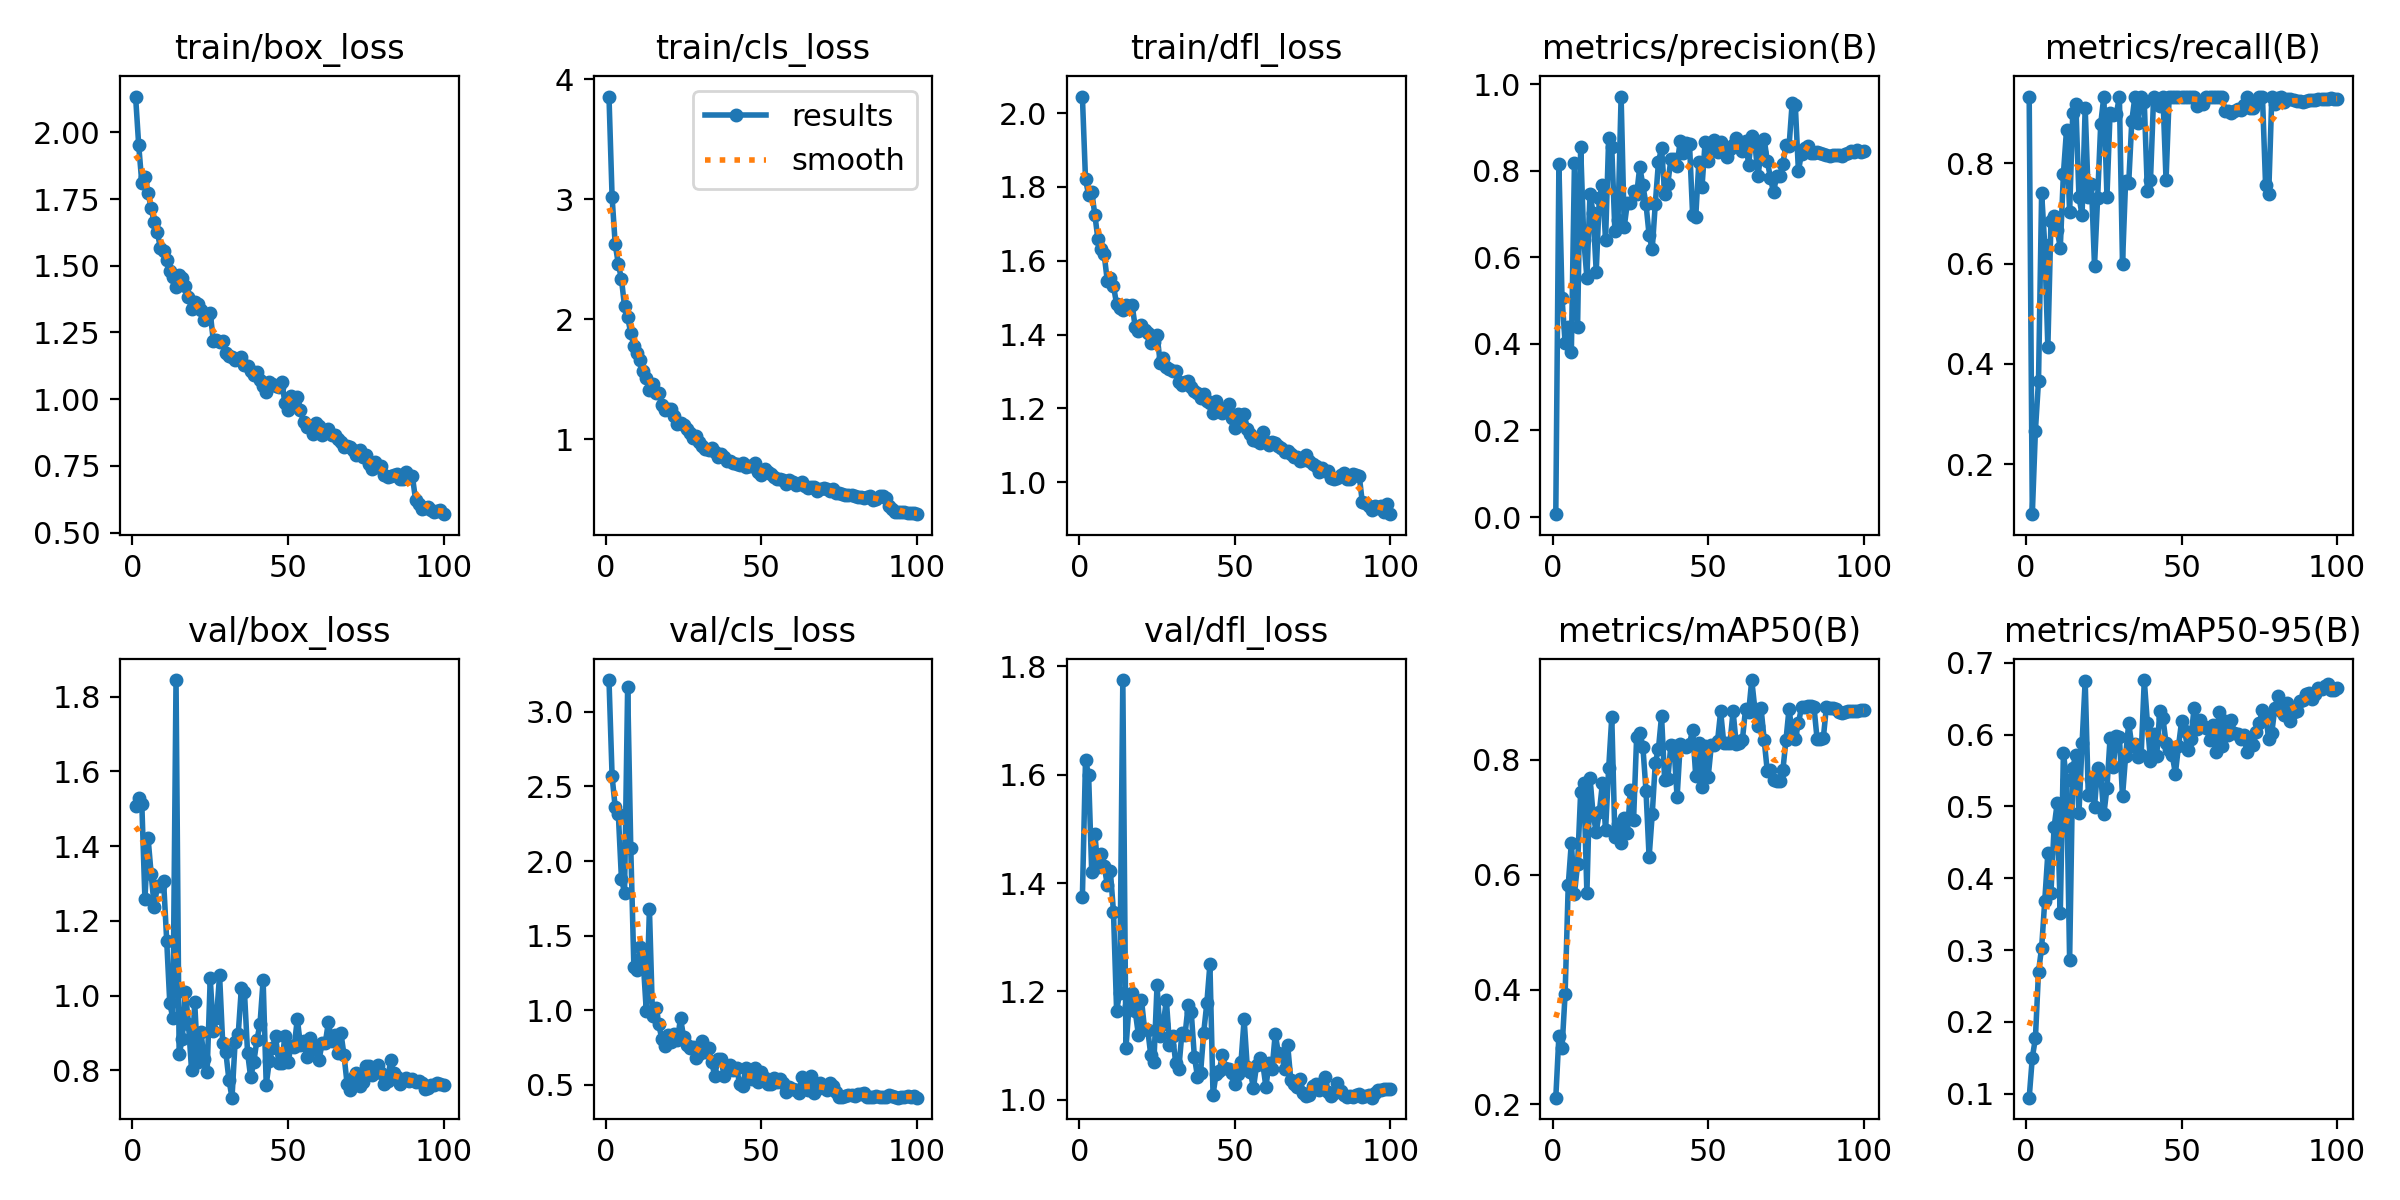

The file beside this chart, header and first rows:
epoch, time, train/box_loss, train/cls_loss, train/dfl_loss, metrics/precision(B), metrics/recall(B), metrics/mAP50(B), metrics/mAP50-95(B), val/box_loss, val/cls_loss, val/dfl_loss, lr/pg0, lr/pg1, lr/pg2
1, 5.765, 2.134, 3.855, 2.045, 0.00661, 0.9333, 0.2118, 0.09442, 1.509, 3.213, 1.375, 0.0004287, 0.0004287, 0.0004287
2, 10.85, 1.951, 3.016, 1.821, 0.8154, 0.1, 0.3193, 0.1501, 1.528, 2.567, 1.627, 0.0008715, 0.0008715, 0.0008715
3, 15.62, 1.811, 2.624, 1.778, 0.5068, 0.2667, 0.2976, 0.1771, 1.514, 2.359, 1.599, 0.001313, 0.001313, 0.001313
4, 20.87, 1.834, 2.461, 1.786, 0.4023, 0.3667, 0.3928, 0.2701, 1.258, 2.315, 1.42, 0.001426, 0.001426, 0.001426
5, 25.73, 1.774, 2.334, 1.725, 0.4381, 0.7411, 0.5815, 0.3032, 1.423, 1.882, 1.49, 0.001423, 0.001423, 0.001423
6, 31.18, 1.715, 2.108, 1.658, 0.3812, 0.6367, 0.6557, 0.3684, 1.326, 1.787, 1.43, 0.00142, 0.00142, 0.00142
7, 36.48, 1.662, 2.016, 1.631, 0.8171, 0.4333, 0.5665, 0.4347, 1.238, 3.169, 1.453, 0.001416, 0.001416, 0.001416
8, 42.01, 1.626, 1.884, 1.618, 0.4389, 0.6846, 0.6178, 0.3798, 1.294, 2.09, 1.432, 0.001412, 0.001412, 0.001412
9, 46.92, 1.565, 1.779, 1.546, 0.8548, 0.6947, 0.7441, 0.4708, 1.294, 1.292, 1.397, 0.001407, 0.001407, 0.001407
10, 52.46, 1.555, 1.715, 1.554, 0.641, 0.6667, 0.7601, 0.5044, 1.307, 1.268, 1.422, 0.001401, 0.001401, 0.001401
11, 57.11, 1.521, 1.661, 1.531, 0.5531, 0.6321, 0.5677, 0.3522, 1.147, 1.422, 1.346, 0.001394, 0.001394, 0.001394
12, 62.49, 1.481, 1.571, 1.483, 0.7474, 0.7792, 0.769, 0.5748, 0.9793, 1.33, 1.164, 0.001387, 0.001387, 0.001387
13, 67.59, 1.459, 1.511, 1.471, 0.7022, 0.8667, 0.7043, 0.5362, 0.9392, 0.9918, 1.198, 0.001379, 0.001379, 0.001379
14, 72.97, 1.421, 1.409, 1.466, 0.5668, 0.7025, 0.6748, 0.2859, 1.844, 1.678, 1.775, 0.001371, 0.001371, 0.001371
15, 77.55, 1.466, 1.457, 1.479, 0.7382, 0.9, 0.7085, 0.5536, 0.8442, 0.9587, 1.095, 0.001362, 0.001362, 0.001362
16, 82.32, 1.455, 1.385, 1.474, 0.768, 0.9184, 0.7596, 0.5717, 0.8828, 1.016, 1.173, 0.001352, 0.001352, 0.001352
17, 87.25, 1.425, 1.382, 1.48, 0.6397, 0.7333, 0.6772, 0.4909, 1.011, 0.9051, 1.197, 0.001342, 0.001342, 0.001342
18, 92.14, 1.382, 1.285, 1.419, 0.8765, 0.6968, 0.7847, 0.5876, 0.9255, 0.8069, 1.163, 0.001331, 0.001331, 0.001331
19, 97.08, 1.339, 1.244, 1.409, 0.8539, 0.9111, 0.8738, 0.6748, 0.8, 0.7581, 1.12, 0.001319, 0.001319, 0.001319
20, 101.9, 1.363, 1.253, 1.425, 0.6603, 0.7333, 0.6662, 0.5157, 0.9822, 0.8356, 1.184, 0.001307, 0.001307, 0.001307
21, 106.7, 1.357, 1.247, 1.412, 0.6874, 0.7592, 0.6875, 0.538, 0.8219, 0.7845, 1.13, 0.001294, 0.001294, 0.001294
22, 111.7, 1.334, 1.191, 1.404, 0.9717, 0.5958, 0.6543, 0.499, 0.9037, 0.8429, 1.129, 0.001281, 0.001281, 0.001281
23, 116.4, 1.295, 1.123, 1.377, 0.6706, 0.7309, 0.6991, 0.554, 0.8315, 0.8015, 1.082, 0.001267, 0.001267, 0.001267
24, 121.4, 1.31, 1.132, 1.379, 0.7251, 0.879, 0.6717, 0.5434, 0.7969, 0.9474, 1.07, 0.001252, 0.001252, 0.001252
25, 126, 1.323, 1.121, 1.399, 0.7261, 0.9333, 0.7478, 0.4889, 1.047, 0.8188, 1.211, 0.001237, 0.001237, 0.001237
26, 131, 1.219, 1.08, 1.324, 0.753, 0.7338, 0.6944, 0.5256, 0.9052, 0.7687, 1.117, 0.001222, 0.001222, 0.001222
27, 136, 1.223, 1.054, 1.337, 0.7454, 0.9, 0.8403, 0.595, 0.9403, 0.7483, 1.14, 0.001206, 0.001206, 0.001206
28, 140.6, 1.213, 1.007, 1.313, 0.8096, 0.8968, 0.8471, 0.5546, 1.055, 0.7546, 1.184, 0.001189, 0.001189, 0.001189
29, 145.8, 1.219, 1.025, 1.308, 0.7662, 0.8977, 0.8226, 0.5985, 0.8742, 0.6777, 1.102, 0.001173, 0.001173, 0.001173
30, 150.6, 1.175, 0.9767, 1.301, 0.7232, 0.9333, 0.7459, 0.597, 0.8497, 0.7099, 1.118, 0.001155, 0.001155, 0.001155
31, 155.4, 1.163, 0.9436, 1.301, 0.6519, 0.6, 0.6301, 0.5138, 0.7753, 0.796, 1.069, 0.001137, 0.001137, 0.001137
32, 160.3, 1.156, 0.9217, 1.272, 0.6186, 0.7648, 0.7046, 0.5699, 0.7271, 0.7171, 1.057, 0.001119, 0.001119, 0.001119
33, 165.8, 1.145, 0.9063, 1.263, 0.7245, 0.7613, 0.7949, 0.6158, 0.8769, 0.7471, 1.123, 0.001101, 0.001101, 0.001101
34, 171.1, 1.152, 0.9292, 1.273, 0.8195, 0.8853, 0.8184, 0.5844, 0.8972, 0.6533, 1.12, 0.001082, 0.001082, 0.001082
35, 176.1, 1.159, 0.8893, 1.275, 0.8533, 0.9333, 0.8758, 0.5872, 1.019, 0.5608, 1.174, 0.001062, 0.001062, 0.001062
36, 180.9, 1.127, 0.8473, 1.257, 0.7474, 0.8804, 0.7642, 0.5692, 1.01, 0.6731, 1.161, 0.001043, 0.001043, 0.001043
37, 185.9, 1.123, 0.8764, 1.248, 0.7694, 0.9333, 0.7656, 0.5716, 0.8476, 0.6746, 1.08, 0.001023, 0.001023, 0.001023
38, 190.9, 1.104, 0.8535, 1.242, 0.8264, 0.9224, 0.8259, 0.6759, 0.7815, 0.5628, 1.043, 0.001003, 0.001003, 0.001003
39, 196.6, 1.09, 0.8216, 1.229, 0.8283, 0.744, 0.8234, 0.6167, 0.8218, 0.615, 1.05, 0.000982, 0.000982, 0.000982
40, 201.7, 1.103, 0.8163, 1.24, 0.8122, 0.7667, 0.7344, 0.5631, 0.8812, 0.6309, 1.124, 0.0009613, 0.0009613, 0.0009613
41, 206.8, 1.073, 0.797, 1.22, 0.8697, 0.9333, 0.8268, 0.6011, 0.9241, 0.6019, 1.178, 0.0009402, 0.0009402, 0.0009402
42, 211.5, 1.05, 0.7896, 1.214, 0.8414, 0.9191, 0.8242, 0.5707, 1.042, 0.6152, 1.25, 0.000919, 0.000919, 0.000919
43, 216.4, 1.028, 0.7873, 1.189, 0.8652, 0.9153, 0.8217, 0.6332, 0.7618, 0.5065, 1.009, 0.0008976, 0.0008976, 0.0008976
44, 221.6, 1.065, 0.7994, 1.219, 0.8611, 0.9333, 0.8279, 0.6228, 0.8252, 0.4915, 1.048, 0.000876, 0.000876, 0.000876
45, 226.4, 1.057, 0.7681, 1.202, 0.6973, 0.7667, 0.8523, 0.5881, 0.86, 0.6161, 1.053, 0.0008542, 0.0008542, 0.0008542
46, 231.8, 1.048, 0.7757, 1.187, 0.6943, 0.9333, 0.7712, 0.5782, 0.8919, 0.5565, 1.082, 0.0008323, 0.0008323, 0.0008323
47, 236.6, 1.047, 0.7795, 1.195, 0.8211, 0.9333, 0.8291, 0.5714, 0.8207, 0.5362, 1.059, 0.0008103, 0.0008103, 0.0008103
48, 241.9, 1.066, 0.8028, 1.213, 0.7617, 0.9333, 0.7523, 0.5456, 0.8199, 0.6143, 1.056, 0.0007882, 0.0007882, 0.0007882
49, 246.9, 0.986, 0.7265, 1.174, 0.8662, 0.9333, 0.8233, 0.5837, 0.8925, 0.5196, 1.05, 0.0007661, 0.0007661, 0.0007661
50, 251.8, 0.9585, 0.7029, 1.146, 0.8225, 0.9333, 0.7705, 0.6185, 0.8218, 0.5878, 1.029, 0.0007439, 0.0007439, 0.0007439
51, 256.5, 1.014, 0.754, 1.184, 0.8599, 0.9333, 0.8248, 0.6049, 0.8652, 0.5446, 1.048, 0.0007216, 0.0007216, 0.0007216
52, 261.2, 0.9848, 0.7283, 1.16, 0.8718, 0.9333, 0.825, 0.5785, 0.8639, 0.506, 1.07, 0.0006994, 0.0006994, 0.0006994
53, 266.1, 1.009, 0.7082, 1.185, 0.8435, 0.9333, 0.8322, 0.594, 0.938, 0.5079, 1.148, 0.0006772, 0.0006772, 0.0006772
54, 271.3, 0.9609, 0.6854, 1.145, 0.8662, 0.9333, 0.8839, 0.6366, 0.8669, 0.5452, 1.06, 0.0006551, 0.0006551, 0.0006551
55, 276.1, 0.9129, 0.6684, 1.13, 0.8455, 0.9138, 0.829, 0.6078, 0.8782, 0.5221, 1.052, 0.000633, 0.000633, 0.000633
56, 281.1, 0.8956, 0.6637, 1.114, 0.8317, 0.9213, 0.8292, 0.62, 0.8356, 0.5395, 1.022, 0.000611, 0.000611, 0.000611
57, 286.2, 0.8992, 0.6571, 1.112, 0.8503, 0.9184, 0.8292, 0.612, 0.8855, 0.5131, 1.064, 0.0005891, 0.0005891, 0.0005891
58, 291.5, 0.8696, 0.6277, 1.107, 0.8588, 0.9333, 0.8839, 0.6089, 0.8566, 0.4543, 1.077, 0.0005673, 0.0005673, 0.0005673
59, 296.4, 0.9091, 0.6606, 1.135, 0.8759, 0.9333, 0.828, 0.5926, 0.8636, 0.4857, 1.067, 0.0005457, 0.0005457, 0.0005457
60, 301, 0.8995, 0.6401, 1.109, 0.8614, 0.9333, 0.8288, 0.6133, 0.8289, 0.4692, 1.024, 0.0005243, 0.0005243, 0.0005243
... 40 more rows
